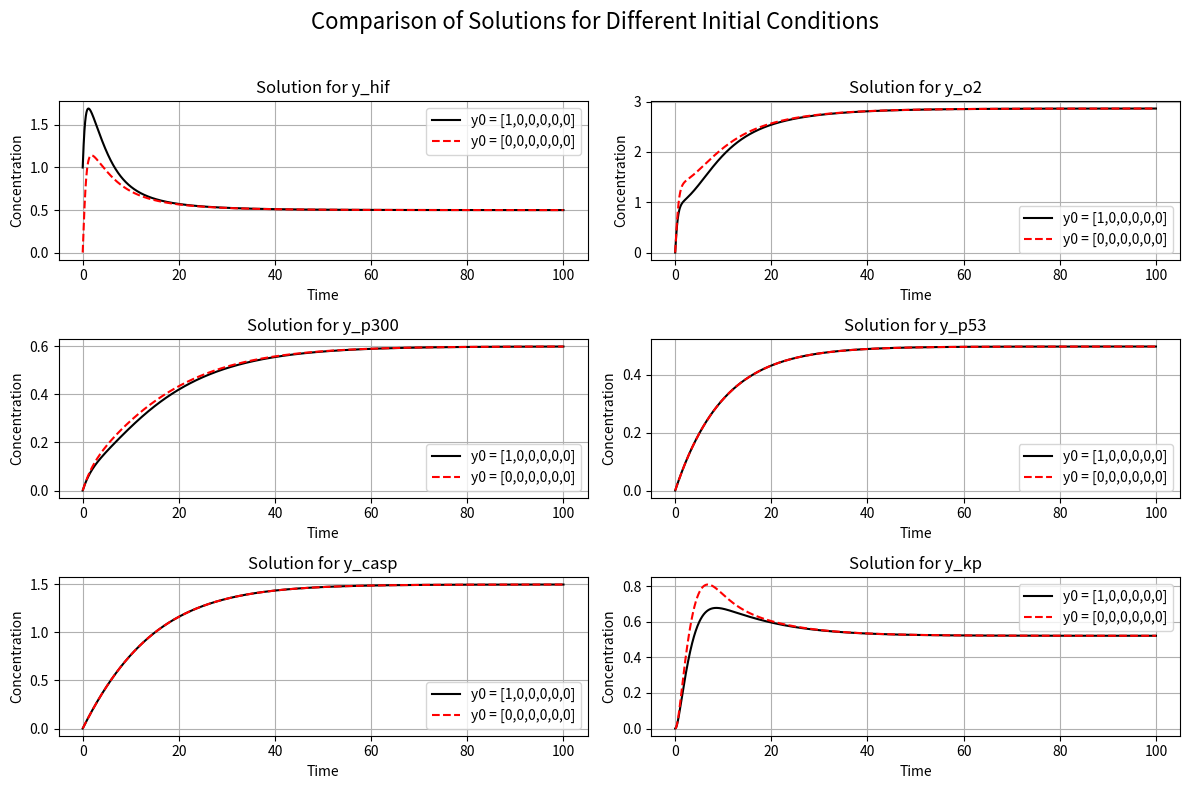
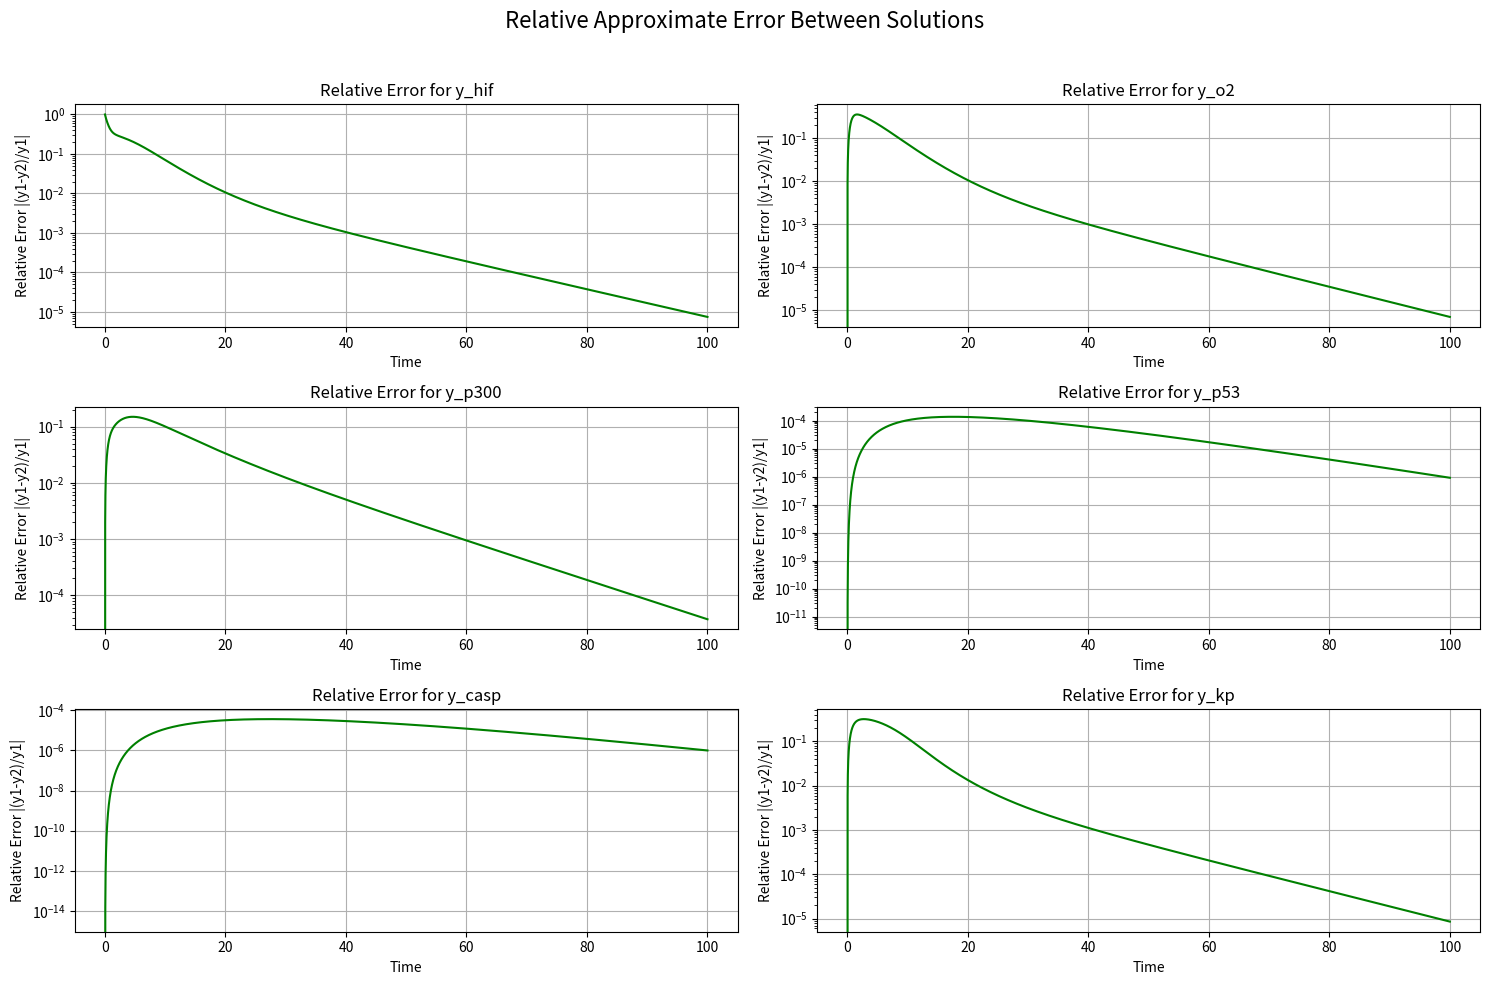

The script that saved these images, in order:
# solve_and_compare_ics.py

import numpy as np
import matplotlib.pyplot as plt

# =============================================================================
# 1. DEFINE THE BIOMEDICAL MODEL (APOPTOSIS)
# =============================================================================

# Define model parameters (from book Table 3.3)
params = {
    'ahif': 1.52, 'ao2': 1.8, 'ap53': 0.05, 'a3': 0.9, 'a4': 0.2,
    'a5': 0.001, 'a7': 0.7, 'a8': 0.06, 'a9': 0.1, 'a10': 0.7,
    'a11': 0.2, 'a12': 0.1, 'a13': 0.1, 'a14': 0.05
}

# Define the system of ODEs
def apoptosis_ode_system(t, y, p):
    """Defines the system of ODEs for apoptosis."""
    yhif, yo2, yp300, yp53, ycasp, ykp = y
    dyhif_dt = p['ahif'] - p['a3']*yo2*yhif - p['a4']*yhif*yp300 - p['a7']*yp53*yhif
    dyo2_dt = p['ao2'] - p['a3']*yo2*yhif + p['a4']*yhif*yp300 - p['a11']*yo2
    dyp300_dt = p['a8'] - p['a4']*yhif*yp300 - p['a5']*yp300*yp53
    dyp53_dt = p['ap53'] - p['a5']*yp300*yp53 - p['a9']*yp53
    dycasp_dt = p['a12'] + p['a9']*yp53 - p['a13']*ycasp
    dykp_dt = -p['a10']*ycasp*ykp + p['a11']*yo2 - p['a14']*ykp
    return np.array([dyhif_dt, dyo2_dt, dyp300_dt, dyp53_dt, dycasp_dt, dykp_dt])


# =============================================================================
# 2. IMPLEMENT THE EULER METHOD
# =============================================================================

def euler_solver(ode_func, y0, t_span, dt, p):
    """A from-scratch implementation of the Explicit Euler method."""
    t_start, t_end = t_span
    t_vals = np.arange(t_start, t_end + dt, dt)
    y_vals = np.zeros((len(t_vals), len(y0)))
    y_vals[0, :] = y0
    
    for i in range(len(t_vals) - 1):
        t_current = t_vals[i]
        y_current = y_vals[i, :]
        slope = ode_func(t_current, y_current, p)
        y_vals[i+1, :] = y_current + dt * slope
        
    return t_vals, y_vals


# =============================================================================
# 3. RUN SIMULATIONS AND CALCULATE ERROR
# =============================================================================

if __name__ == "__main__":
    # --- Simulation Setup ---
    time_span = (0, 100)
    time_step = 0.01  # A stable step size for Euler
    
    # Define the two initial conditions
    ic_1 = np.array([1.0, 0.0, 0.0, 0.0, 0.0, 0.0])
    ic_2 = np.array([0.0, 0.0, 0.0, 0.0, 0.0, 0.0])
    
    print("Running Euler solver for both initial conditions...")
    
    # --- Solve for the first initial condition ---
    t_sol, y_sol1 = euler_solver(apoptosis_ode_system, ic_1, time_span, time_step, params)
    
    # --- Solve for the second initial condition ---
    _, y_sol2 = euler_solver(apoptosis_ode_system, ic_2, time_span, time_step, params)
    
    print("Solvers finished. Calculating relative approximate error...")

    # --- Calculate Relative Approximate Error ---
    # To avoid division by zero, we add a small epsilon where y_sol1 is close to zero
    epsilon = 1e-12
    # The error is |(solution1 - solution2) / solution1|
    relative_error = np.abs((y_sol1 - y_sol2) / (y_sol1 + epsilon))
    
    # --- Plotting the Results ---
    variable_labels = ['y_hif', 'y_o2', 'y_p300', 'y_p53', 'y_casp', 'y_kp']
    
    # Create a 3x2 grid for the solutions
    fig1, axs1 = plt.subplots(3, 2, figsize=(12, 8))
    fig1.suptitle('Comparison of Solutions for Different Initial Conditions', fontsize=16)

    for i in range(y_sol1.shape[1]):
        ax = axs1.flat[i]
        ax.plot(t_sol, y_sol1[:, i], color='black', label='y0 = [1,0,0,0,0,0]')
        ax.plot(t_sol, y_sol2[:, i], 'r--', label='y0 = [0,0,0,0,0,0]')
        ax.set_title(f"Solution for {variable_labels[i]}", fontsize=12)
        ax.set_xlabel('Time')
        ax.set_ylabel('Concentration')
        ax.grid(True)
        ax.legend()
    
    fig1.tight_layout(rect=[0, 0, 1, 0.96])

    # Create a separate 3x2 grid for the relative error
    fig2, axs2 = plt.subplots(3, 2, figsize=(15, 10))
    fig2.suptitle('Relative Approximate Error Between Solutions', fontsize=16)

    for i in range(relative_error.shape[1]):
        ax = axs2.flat[i]
        ax.plot(t_sol, relative_error[:, i], 'g-')
        ax.set_title(f"Relative Error for {variable_labels[i]}", fontsize=12)
        ax.set_xlabel('Time')
        ax.set_ylabel('Relative Error |(y1-y2)/y1|')
        ax.grid(True)
        # Use a logarithmic scale for the y-axis to better see the error dynamics
        ax.set_yscale('log')

    fig2.tight_layout(rect=[0, 0, 1, 0.96])

    plt.show()
